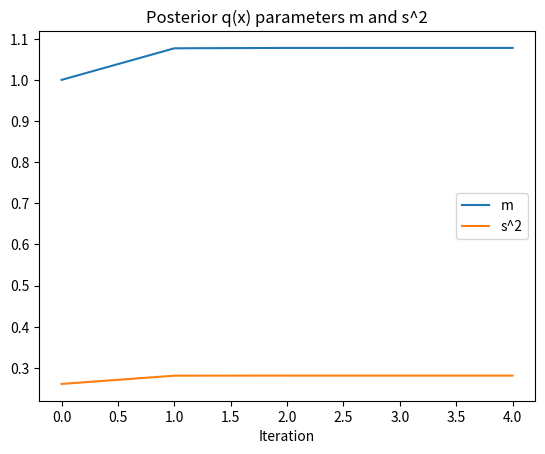

The matplotlib source for this figure:
import numpy as np
from scipy.special import expit
import matplotlib.pyplot as plt


def update_qx(z, mu, var, E_omega):
    s2 = 1/(1/var+E_omega)
    m = ( (1/var)*mu + z-1/2 )*s2
    Exx = m**2 + s2
    return  s2, m, Exx

def update_q_omega(Exx):
    b = 1
    c = np.sqrt(Exx)
    E_omega = b/(2*c)*np.tanh(c/2)
    return b, c, E_omega

def get_elbo(z, mu, var, param_vec, Exx, E_omega):
    #NOTE: excludes expectations of PG distributions (prior and post)
    s2 = param_vec[0]
    Ex = param_vec[1]
    elbo = np.log( 1/np.sqrt((2*np.pi*var)) )-1/(2*var)*Exx
    elbo += mu/var*Ex-(mu**2)/(2*var)
    elbo += np.log(1/2) + (z-1/2)*Ex -1/2*E_omega*Exx
    elbo += 1/2*(1+np.log(2*np.pi*s2))
    return elbo


np.random.seed(0)

mu = 1
var = .3
x_gen = np.random.normal(mu, np.sqrt(var))
z_gen = np.random.binomial(1,  expit(x_gen))


#Initialize q_omega
E_omega = .5
param_vec_old = np.inf*np.ones(4)


error = np.inf
tol = .00001

elbo_vec = []
m_vec = []
s2_vec = []

k = 0


while error > tol:
    param_vec = np.zeros(4) #[qx_s2, qx_m, qw_b, qw_c] 
    
    #update qx
    param_vec[0], param_vec[1], Exx = update_qx(z_gen, mu, var, E_omega)
    s2_vec.append(param_vec[0])
    m_vec.append(param_vec[1])
    
    #update q_omega
    param_vec[2], param_vec[3], E_omega = update_q_omega(Exx)


    error = np.amax( np.absolute(param_vec-param_vec_old) )
    param_vec_old = param_vec
    print('err:', error)
    print(param_vec)

    elbo = get_elbo(z_gen, mu, var, param_vec, Exx, E_omega)
    elbo_vec.append(elbo)
    print('elbo:',elbo)
    k+=1



plt.plot(np.arange(k), elbo_vec)
plt.xlabel('Iteration')
plt.ylabel('ELBO')
plt.title('ELBO convergence (excludes some PG terms)')
plt.savefig('ELBO_0.png')
plt.show()
plt.close()
plt.plot(np.arange(k), m_vec, label='m')
plt.plot(np.arange(k), s2_vec, label = 's^2')
plt.xlabel('Iteration')
plt.legend()
plt.title('Posterior q(x) parameters m and s^2')
plt.savefig('Params.png')
plt.show()
